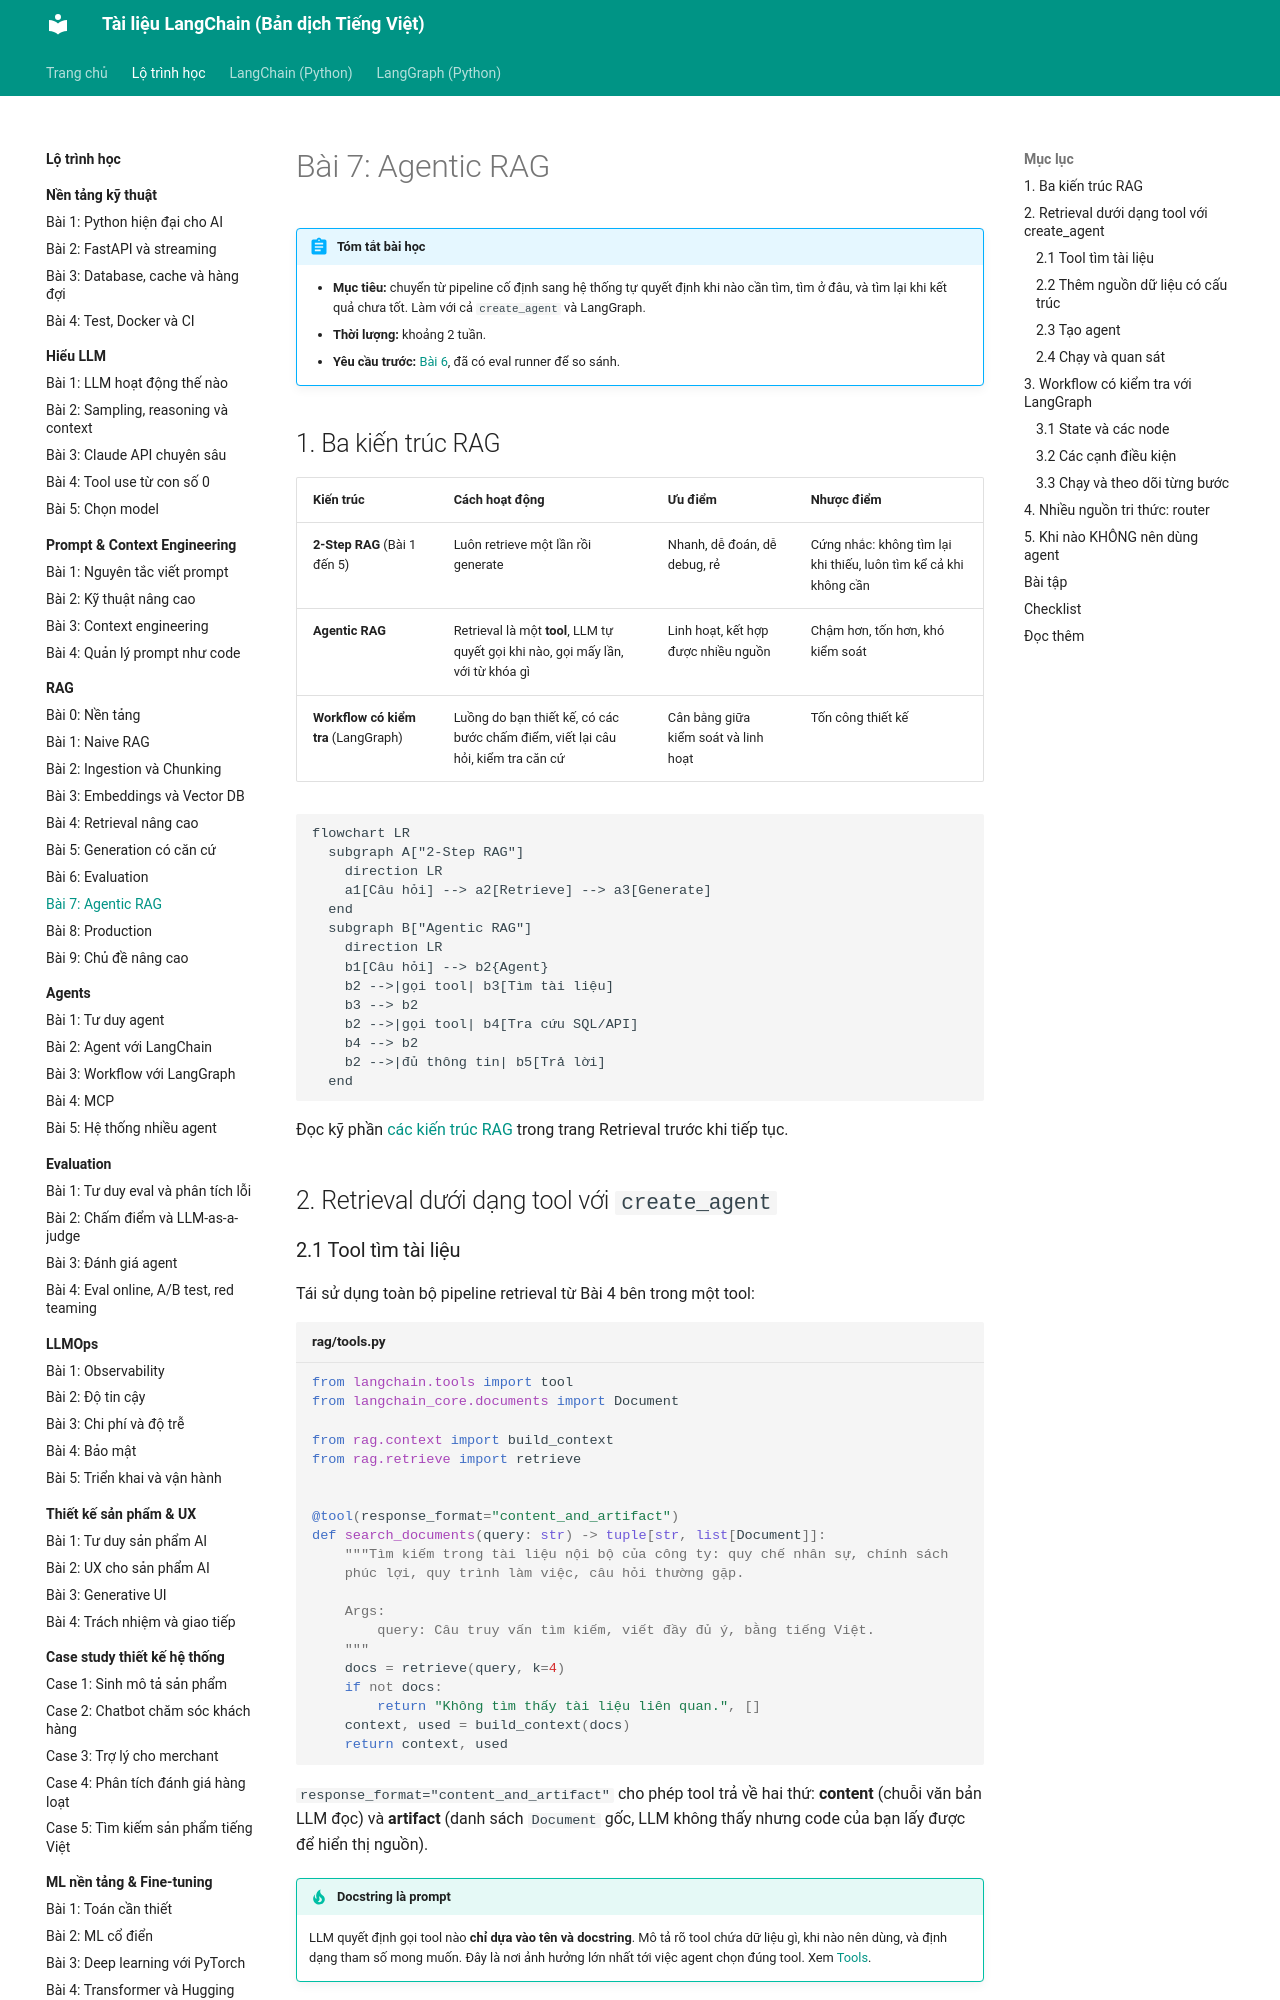

repository: leenguyen01it/langchain-docs · page: roadmap/rag/07-agentic-rag/index.html · generator: mkdocs

# Bài 7: Agentic RAG

!!! abstract "Tóm tắt bài học"
    - **Mục tiêu:** chuyển từ pipeline cố định sang hệ thống tự quyết định khi nào cần tìm, tìm ở đâu, và tìm lại khi kết quả chưa tốt. Làm với cả `create_agent` và LangGraph.
    - **Thời lượng:** khoảng 2 tuần.
    - **Yêu cầu trước:** [Bài 6](06-evaluation.md), đã có eval runner để so sánh.

## 1. Ba kiến trúc RAG

| Kiến trúc | Cách hoạt động | Ưu điểm | Nhược điểm |
|---|---|---|---|
| **2-Step RAG** (Bài 1 đến 5) | Luôn retrieve một lần rồi generate | Nhanh, dễ đoán, dễ debug, rẻ | Cứng nhắc: không tìm lại khi thiếu, luôn tìm kể cả khi không cần |
| **Agentic RAG** | Retrieval là một **tool**, LLM tự quyết gọi khi nào, gọi mấy lần, với từ khóa gì | Linh hoạt, kết hợp được nhiều nguồn | Chậm hơn, tốn hơn, khó kiểm soát |
| **Workflow có kiểm tra** (LangGraph) | Luồng do bạn thiết kế, có các bước chấm điểm, viết lại câu hỏi, kiểm tra căn cứ | Cân bằng giữa kiểm soát và linh hoạt | Tốn công thiết kế |

```mermaid
flowchart LR
  subgraph A["2-Step RAG"]
    direction LR
    a1[Câu hỏi] --> a2[Retrieve] --> a3[Generate]
  end
  subgraph B["Agentic RAG"]
    direction LR
    b1[Câu hỏi] --> b2{Agent}
    b2 -->|gọi tool| b3[Tìm tài liệu]
    b3 --> b2
    b2 -->|gọi tool| b4[Tra cứu SQL/API]
    b4 --> b2
    b2 -->|đủ thông tin| b5[Trả lời]
  end
```

Đọc kỹ phần [các kiến trúc RAG](../../oss/python/langchain/retrieval.md#cac-kien-truc-rag) trong trang Retrieval trước khi tiếp tục.

## 2. Retrieval dưới dạng tool với `create_agent`

### 2.1 Tool tìm tài liệu

Tái sử dụng toàn bộ pipeline retrieval từ Bài 4 bên trong một tool:

```python title="rag/tools.py"
from langchain.tools import tool
from langchain_core.documents import Document

from rag.context import build_context
from rag.retrieve import retrieve


@tool(response_format="content_and_artifact")
def search_documents(query: str) -> tuple[str, list[Document]]:
    """Tìm kiếm trong tài liệu nội bộ của công ty: quy chế nhân sự, chính sách
    phúc lợi, quy trình làm việc, câu hỏi thường gặp.

    Args:
        query: Câu truy vấn tìm kiếm, viết đầy đủ ý, bằng tiếng Việt.
    """
    docs = retrieve(query, k=4)
    if not docs:
        return "Không tìm thấy tài liệu liên quan.", []
    context, used = build_context(docs)
    return context, used
```

`response_format="content_and_artifact"` cho phép tool trả về hai thứ: **content** (chuỗi văn bản LLM đọc) và **artifact** (danh sách `Document` gốc, LLM không thấy nhưng code của bạn lấy được để hiển thị nguồn).

!!! tip "Docstring là prompt"
    LLM quyết định gọi tool nào **chỉ dựa vào tên và docstring**. Mô tả rõ tool chứa dữ liệu gì, khi nào nên dùng, và định dạng tham số mong muốn. Đây là nơi ảnh hưởng lớn nhất tới việc agent chọn đúng tool. Xem [Tools](../../oss/python/langchain/tools.md).
